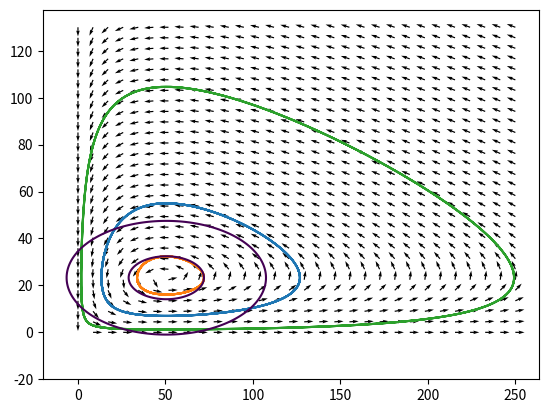

The matplotlib source for this figure:
import numpy as np
import matplotlib.pyplot as plt
from scipy.integrate.odepack import odeint

x,y = np.meshgrid(np.linspace(0,250,30), np.linspace(0,130,30))

Lambda = 32.221
b = 1.3847
Mu = 27.432
c = 0.5433

f1 = [21,44]
f2 = [72,23]
f3 = [2,16]

dx = x*(Lambda-b*y)
dy = y*(-Mu+c*x)
t = np.linspace(0,1,1000)

n = np.sqrt(dx**2 + dy**2)
u,v = dx/n, dy/n

def LotkaVolterra(z,t,a,b,c,d):
    x,y=z
    dydt = [a*x-b*x*y,-c*y+d*x*y]
    return dydt

sol = odeint(LotkaVolterra, f1, t, args=(Lambda, b, Mu, c))
sol1 = odeint(LotkaVolterra, f2, t, args=(Lambda, b, Mu, c))
sol2 = odeint(LotkaVolterra, f3, t, args=(Lambda, b, Mu, c))

plt.plot(sol[:,0], sol[:,1])
plt.plot(sol1[:,0], sol1[:,1])
plt.plot(sol2[:,0], sol2[:,1])
plt.quiver(x,y,u,v)
plt.show()

def find_k(x,y,Lambda,b,Mu,c):
    dotx = Mu/c
    doty = Lambda/b
    u = x-dotx
    v = y-doty
    k =  (u**2)/(b/(c*Lambda)) + (v**2)/(c/(b*Mu))
    return k, dotx, doty

U,V = np.meshgrid(np.linspace(-20,120,1000),np.linspace(-20,120,1000))

k1,x1,y1 = find_k(f1[0], f1[1], Lambda,b,Mu,c)
k2,x2,y2 = find_k(f2[0], f2[1], Lambda,b,Mu,c)

equation1 = ((U-x1)**2)/(b/(c*Lambda)) + ((V-y1)**2)/(c/(b*Mu))
equation2 = ((U-x2)**2)/(b/(c*Lambda)) + ((V-y2)**2)/(c/(b*Mu))
plt.contour(U,V,equation1, [k1])
plt.contour(U,V,equation2, [k2])
plt.show()
equation2 = (-Mu*np.log(x)+c*x-Lambda*np.log(y)+b*y)
